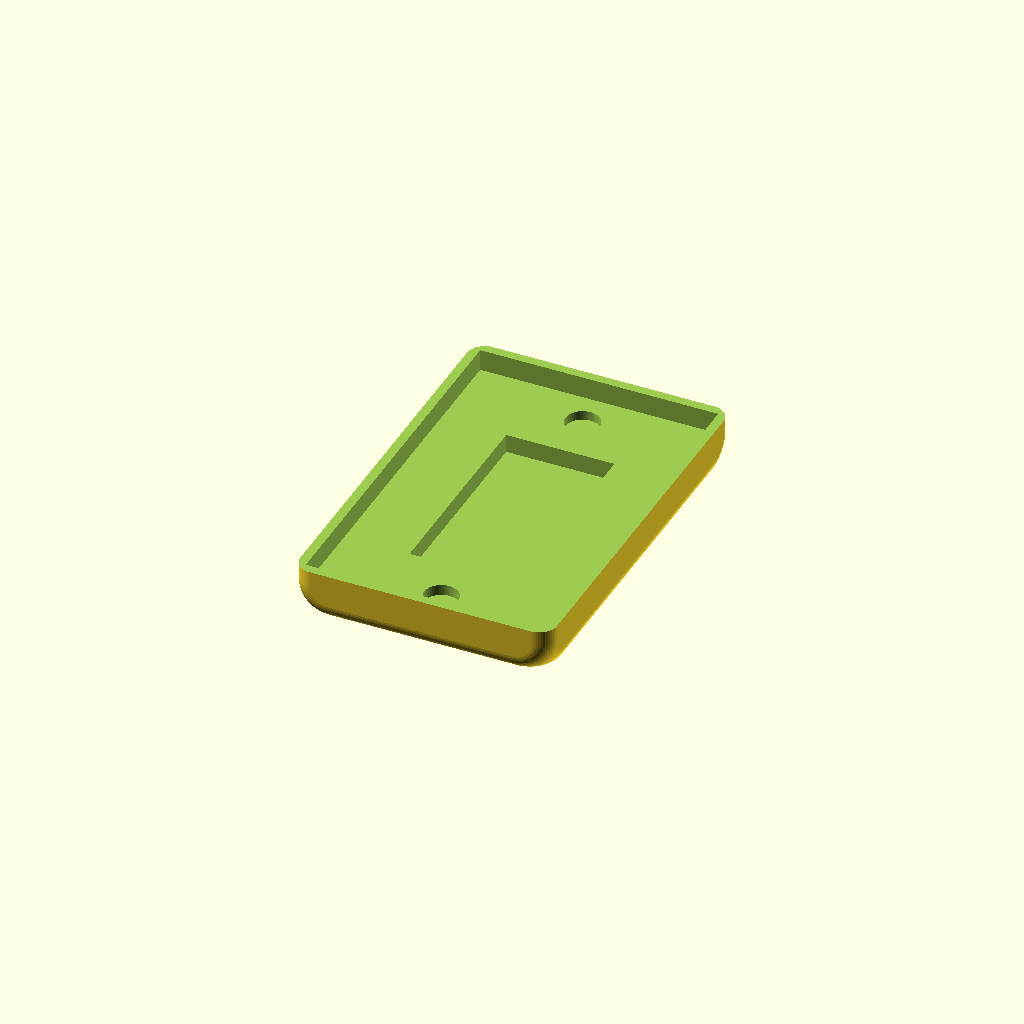
Cell 1: rendered with the file's own defaults.
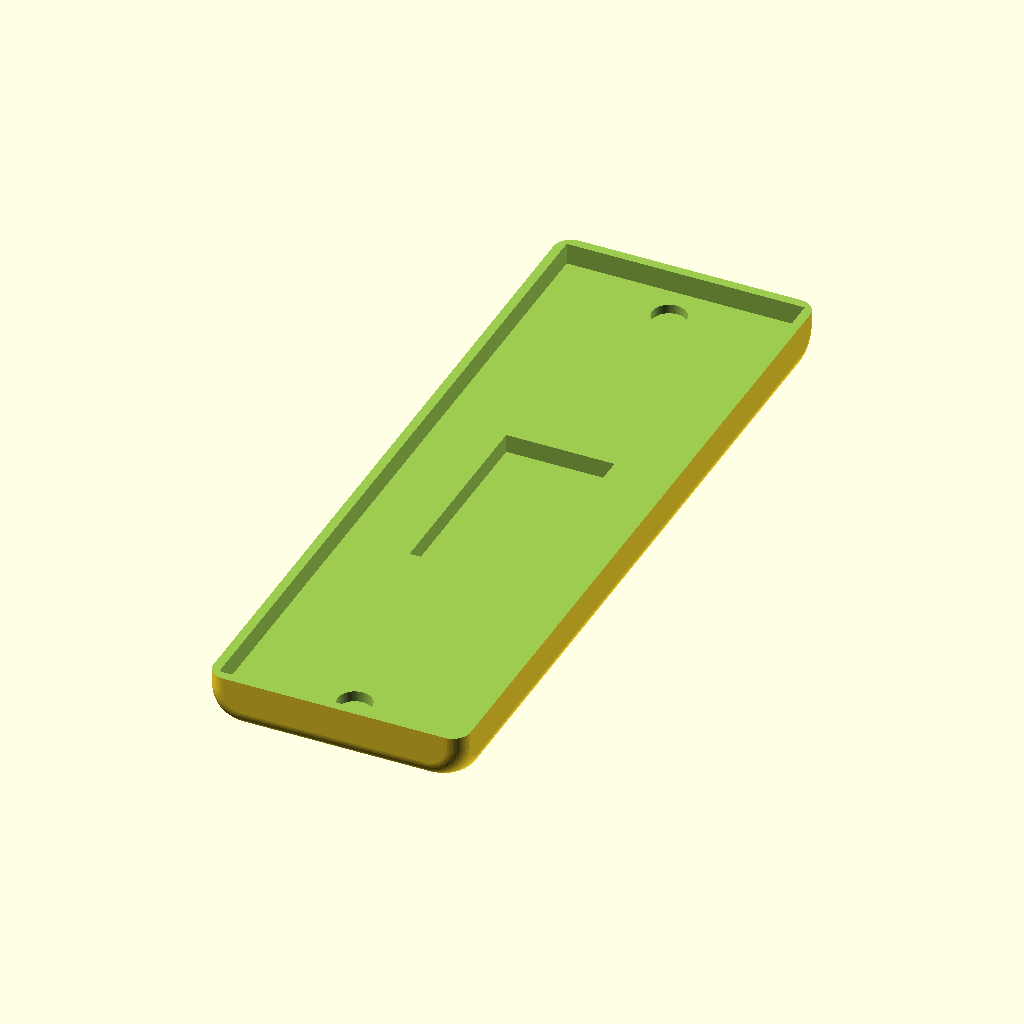
Cell 2: the same model with base_height = 240.
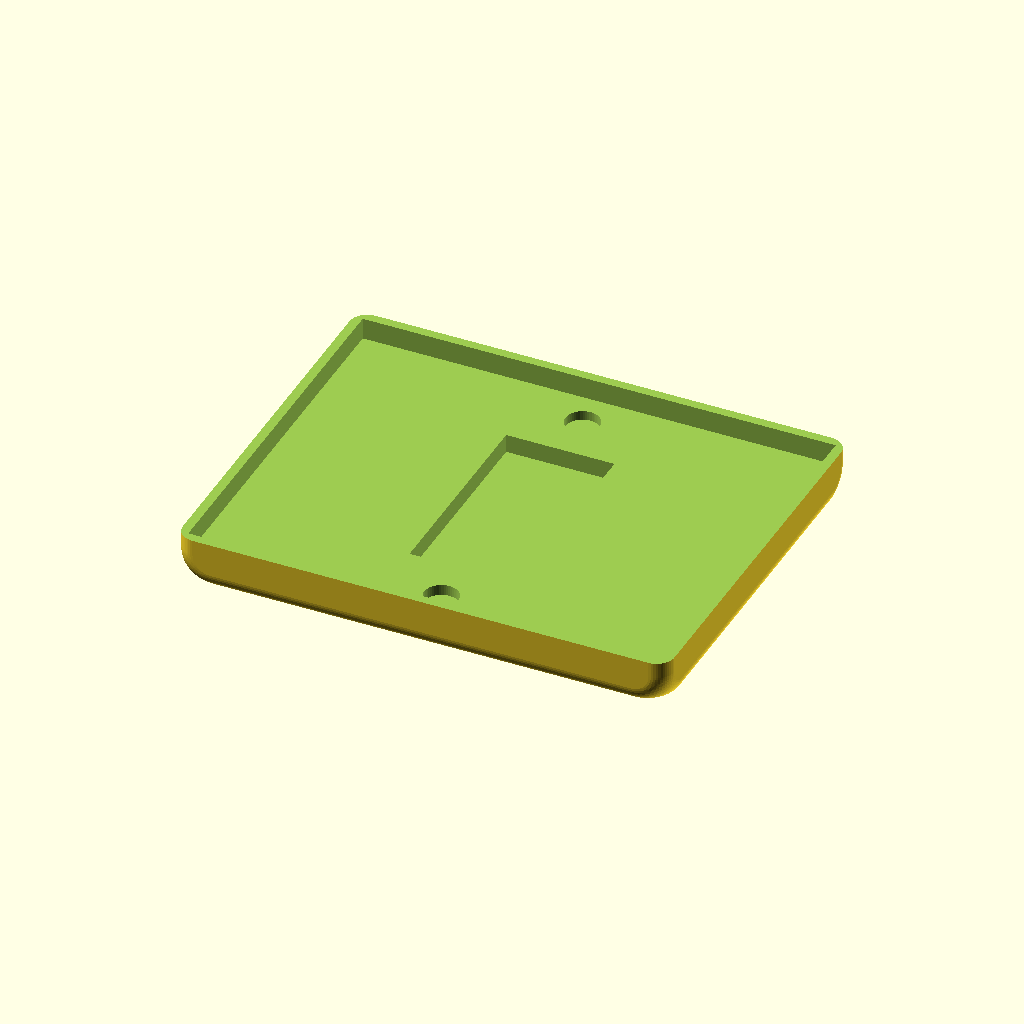
Cell 3: the same model with base_width = 152.
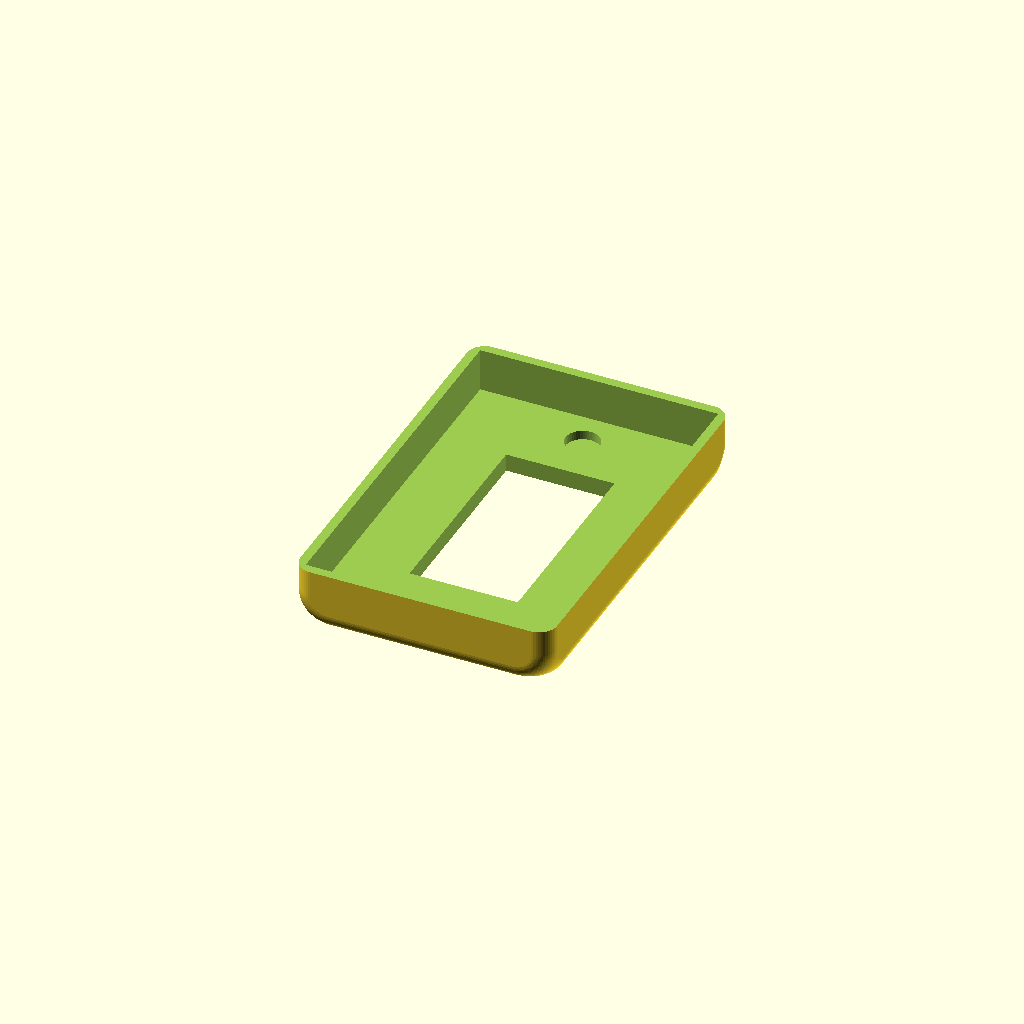
Cell 4: the same model with base_depth = 14.
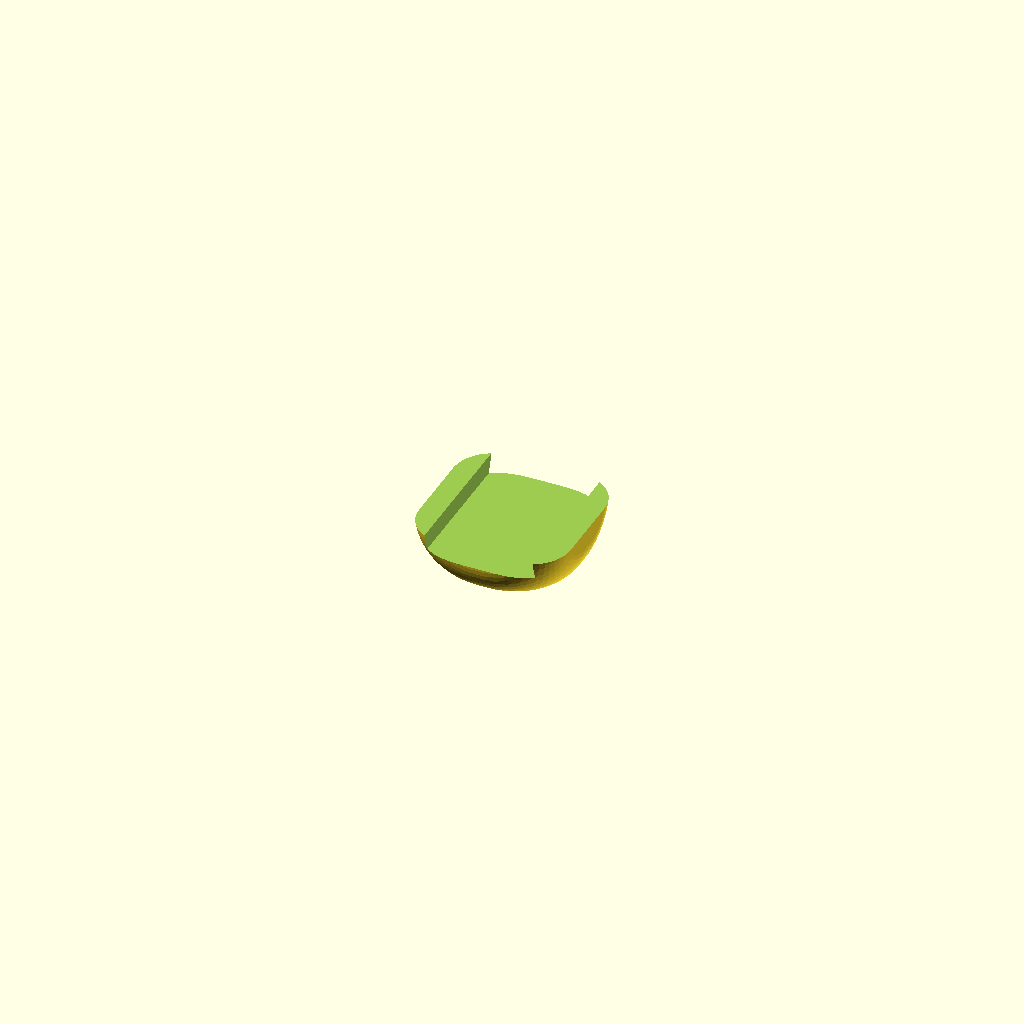
Cell 5 — base_radius set to 11.5, the other parameters unchanged.
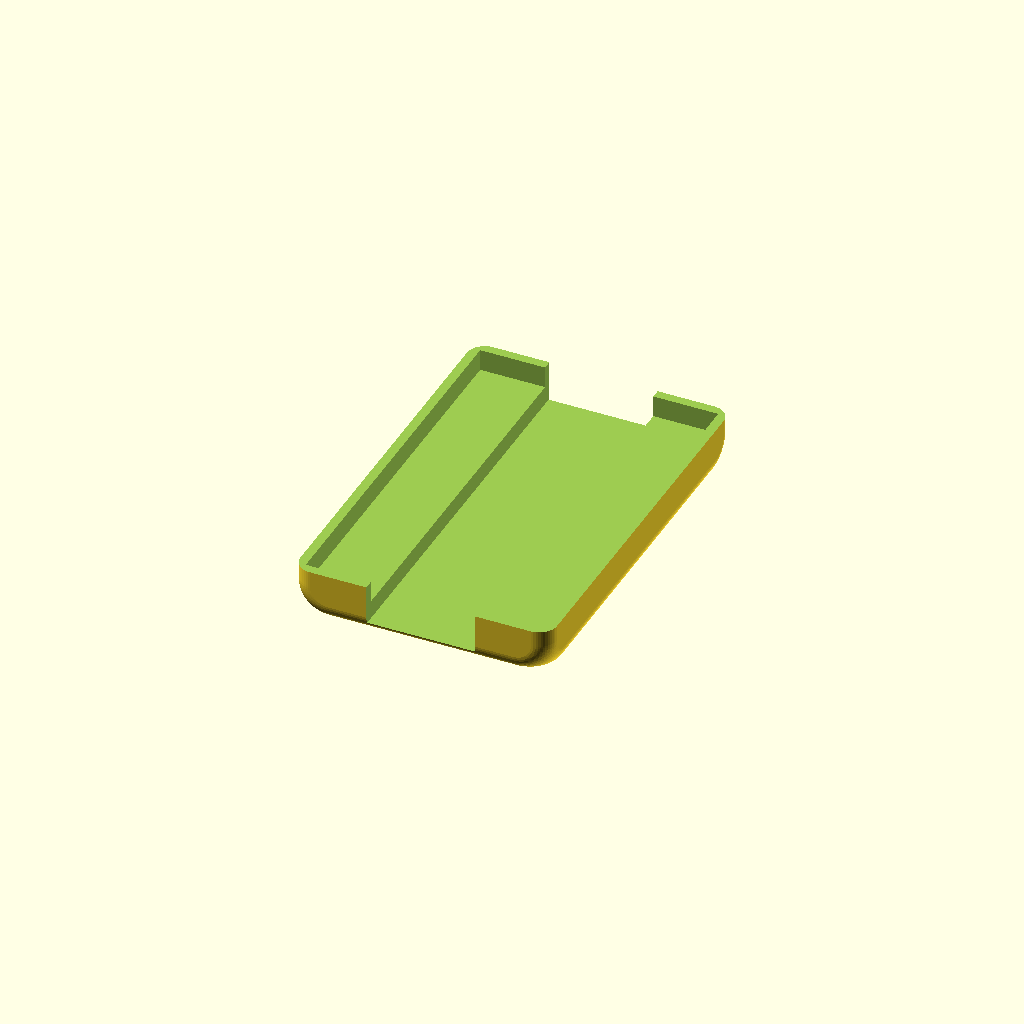
Cell 6 — switch_height set to 132, the other parameters unchanged.
All cells are drawn from one camera (rotation 55°, 0°, 25°, orthographic, colour scheme Cornfield), so only the parameter changes between them.
The OpenSCAD source (inputs/thingiverse/files/thing-3235246/files/customizable-wall-switch-cover2.scad):
$fn = 50;

base_height=120;
base_width=76;
base_depth=7;
base_radius=5.75;
switch_height=66;
switch_width=34;
switch_depth=6;
magnet_radius=5.5;
magnet_depth=2.5;
magnet_pos=11;

difference(){
minkowski(){
//cover size
cube([base_width+1-base_radius*4+3, base_height+1-base_radius*4+3, (base_depth+switch_depth)-base_radius*2+5], center=true);
rotate([90,0,0]){
cylinder(r=base_radius, h=3, center=true);};
rotate([0,90,0]){
cylinder(r=base_radius, h=3, center=true);};
rotate([0,0,90]){
cylinder(r=base_radius, h=3, center=true);};
}
//base size
cube([base_width+1, base_height+1, (base_depth)*2], center=true);
//switch size
cube([switch_width+1, switch_height+1, (base_depth)*2+(switch_depth)*2], center=true);
//cutaway size
translate([0,0,base_depth*2+2])
cube([base_width*2, base_height*2, (base_depth+1)*4], center=true);
//magnet holes
translate([0,(base_height/2)-magnet_pos,0])
cylinder(h=(base_depth+magnet_depth)*2+1, r=magnet_radius, center=true);
translate([0,-(base_height/2)+magnet_pos,0])
cylinder(h=(base_depth+magnet_depth+1)*2, r=magnet_radius, center=true);
}
Customizer parameters (derived from the source; name, type, default, range or options):
base_height: number, default 120
base_width: number, default 76
base_depth: number, default 7
base_radius: number, default 5.75
switch_height: number, default 66
switch_width: number, default 34
switch_depth: number, default 6
magnet_radius: number, default 5.5
magnet_depth: number, default 2.5
magnet_pos: number, default 11
